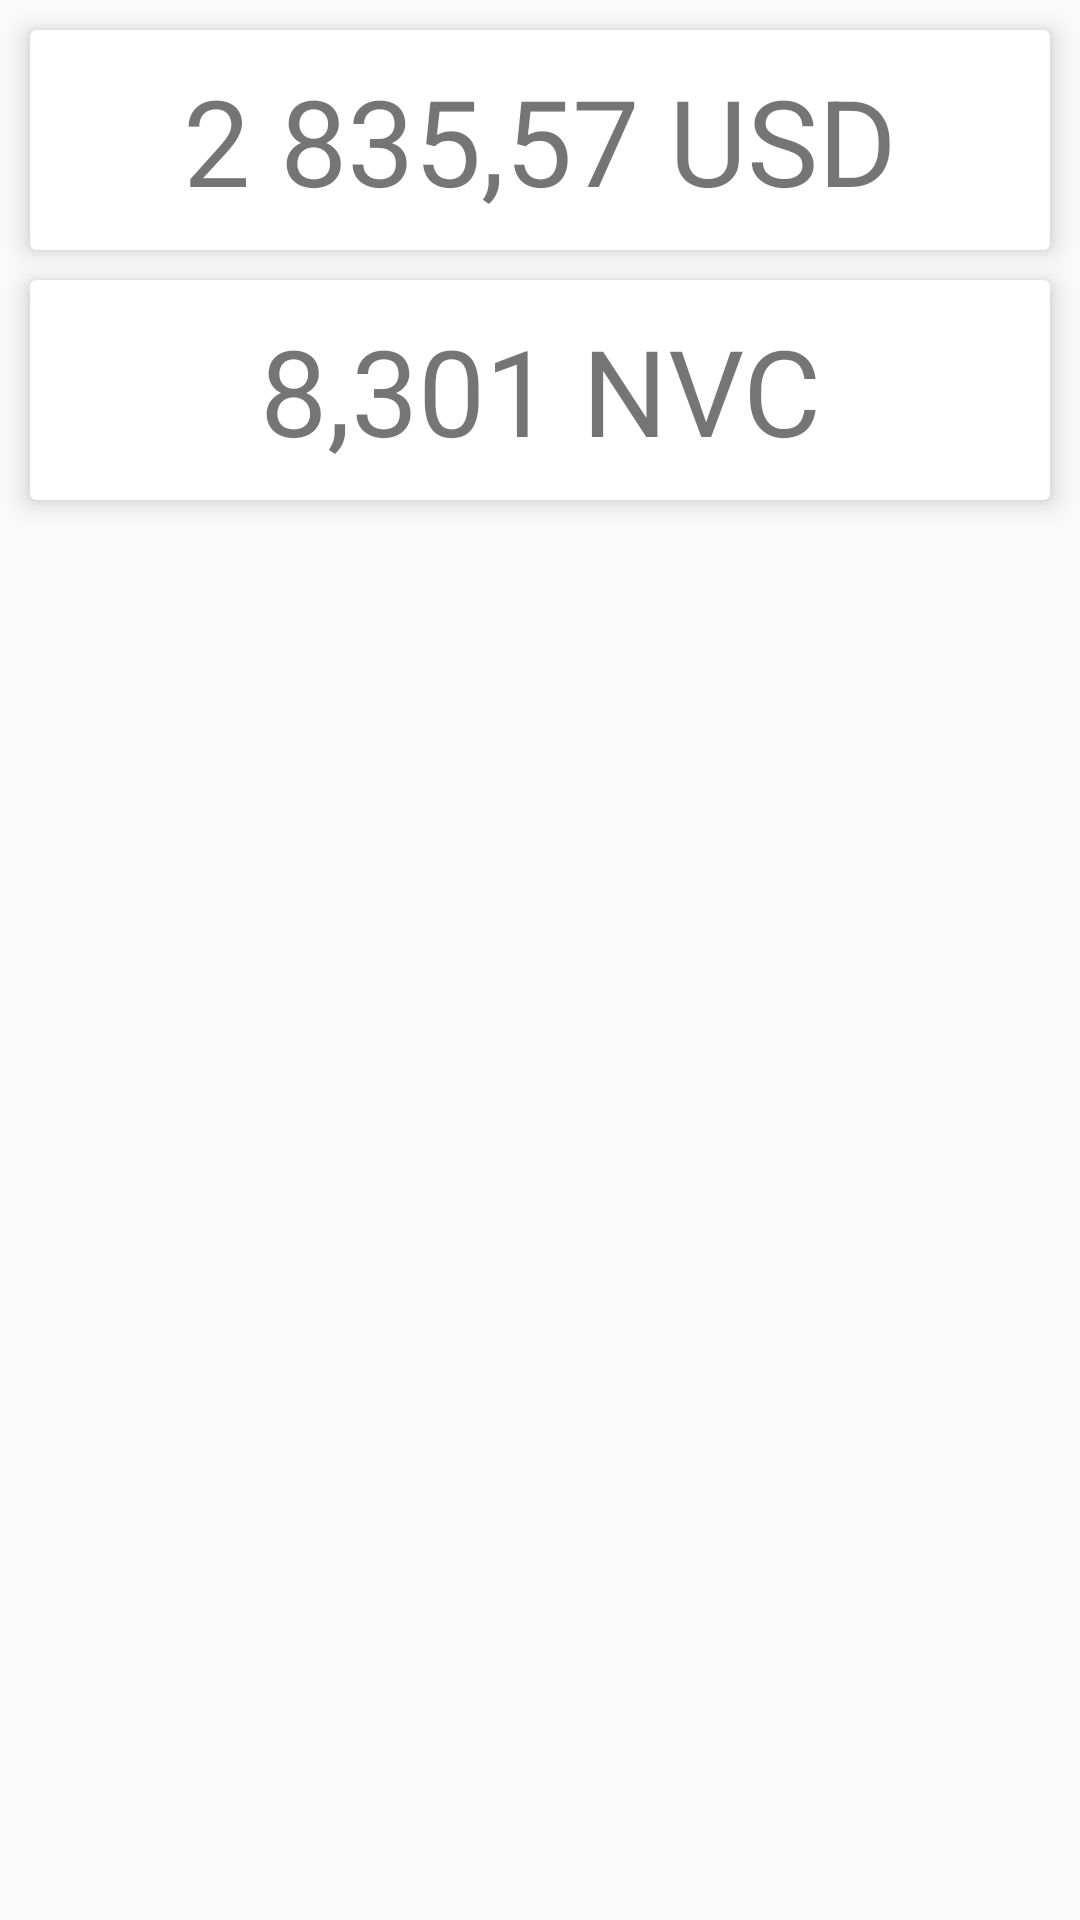

Here is an Android app screen rendered from its layout file. Give the layout XML and the strings, colors and styles it references.
<!-- AndroidManifest.xml: application theme AppTheme -->
<!-- res/layout/fragment_ticket.xml -->
<LinearLayout xmlns:android="http://schemas.android.com/apk/res/android"
    xmlns:tools="http://schemas.android.com/tools"
    android:layout_width="match_parent"
    android:layout_height="match_parent"
    android:orientation="vertical"
    tools:context=".view.fragment.TicketFragment">


    <android.support.v7.widget.CardView
        android:id="@+id/ticket_card"
        android:layout_width="match_parent"
        android:layout_height="wrap_content"
        style="@style/CardViewStyle">

        <TextView
            android:id="@+id/ticket_text"
            android:layout_width="match_parent"
            android:layout_height="wrap_content"
            android:text="@string/top_value_fragment"
            android:gravity="center"
            android:textSize="40sp" />

    </android.support.v7.widget.CardView>

    <android.support.v7.widget.CardView
        android:id="@+id/ticket_card2"
        android:layout_width="match_parent"
        android:layout_height="wrap_content"
        style="@style/CardViewStyle">

        <TextView
            android:id="@+id/ticket_text2"
            android:layout_width="match_parent"
            android:layout_height="wrap_content"
            android:text="8,301 NVC"
            android:gravity="center"
            android:textSize="40sp" />

    </android.support.v7.widget.CardView>

</LinearLayout>
<!-- resources referenced by this layout -->
<resources>
  <string name="top_value_fragment">2 835,57 USD</string>
  <style name="CardViewStyle" parent="Theme.AppCompat.Light">
          <item name="cardElevation">5dp</item>
          <item name="android:layout_marginTop">10dp</item>
          <item name="android:layout_marginLeft">10dp</item>
          <item name="android:layout_marginRight">10dp</item>
          <item name="cardBackgroundColor">@color/colorCardBackground</item>
  
          <item name="contentPaddingBottom">10dp</item>
          <item name="contentPaddingTop">10dp</item>
          <item name="contentPaddingLeft">10dp</item>
          <item name="contentPaddingRight">10dp</item>
      </style>
  <style name="AppTheme" parent="Theme.AppCompat.Light.NoActionBar">
          <item name="colorPrimary">@color/colorPrimary</item>
          <item name="colorPrimaryDark">@color/colorPrimaryDark</item>
          <item name="colorAccent">@color/colorAccent</item>
      </style>
  <color name="colorCardBackground">#FFFFFF</color>
  <color name="colorPrimary">#00BCD4</color>
  <color name="colorPrimaryDark">#00BCD4</color>
  <color name="colorAccent">#f0a311</color>
</resources>
